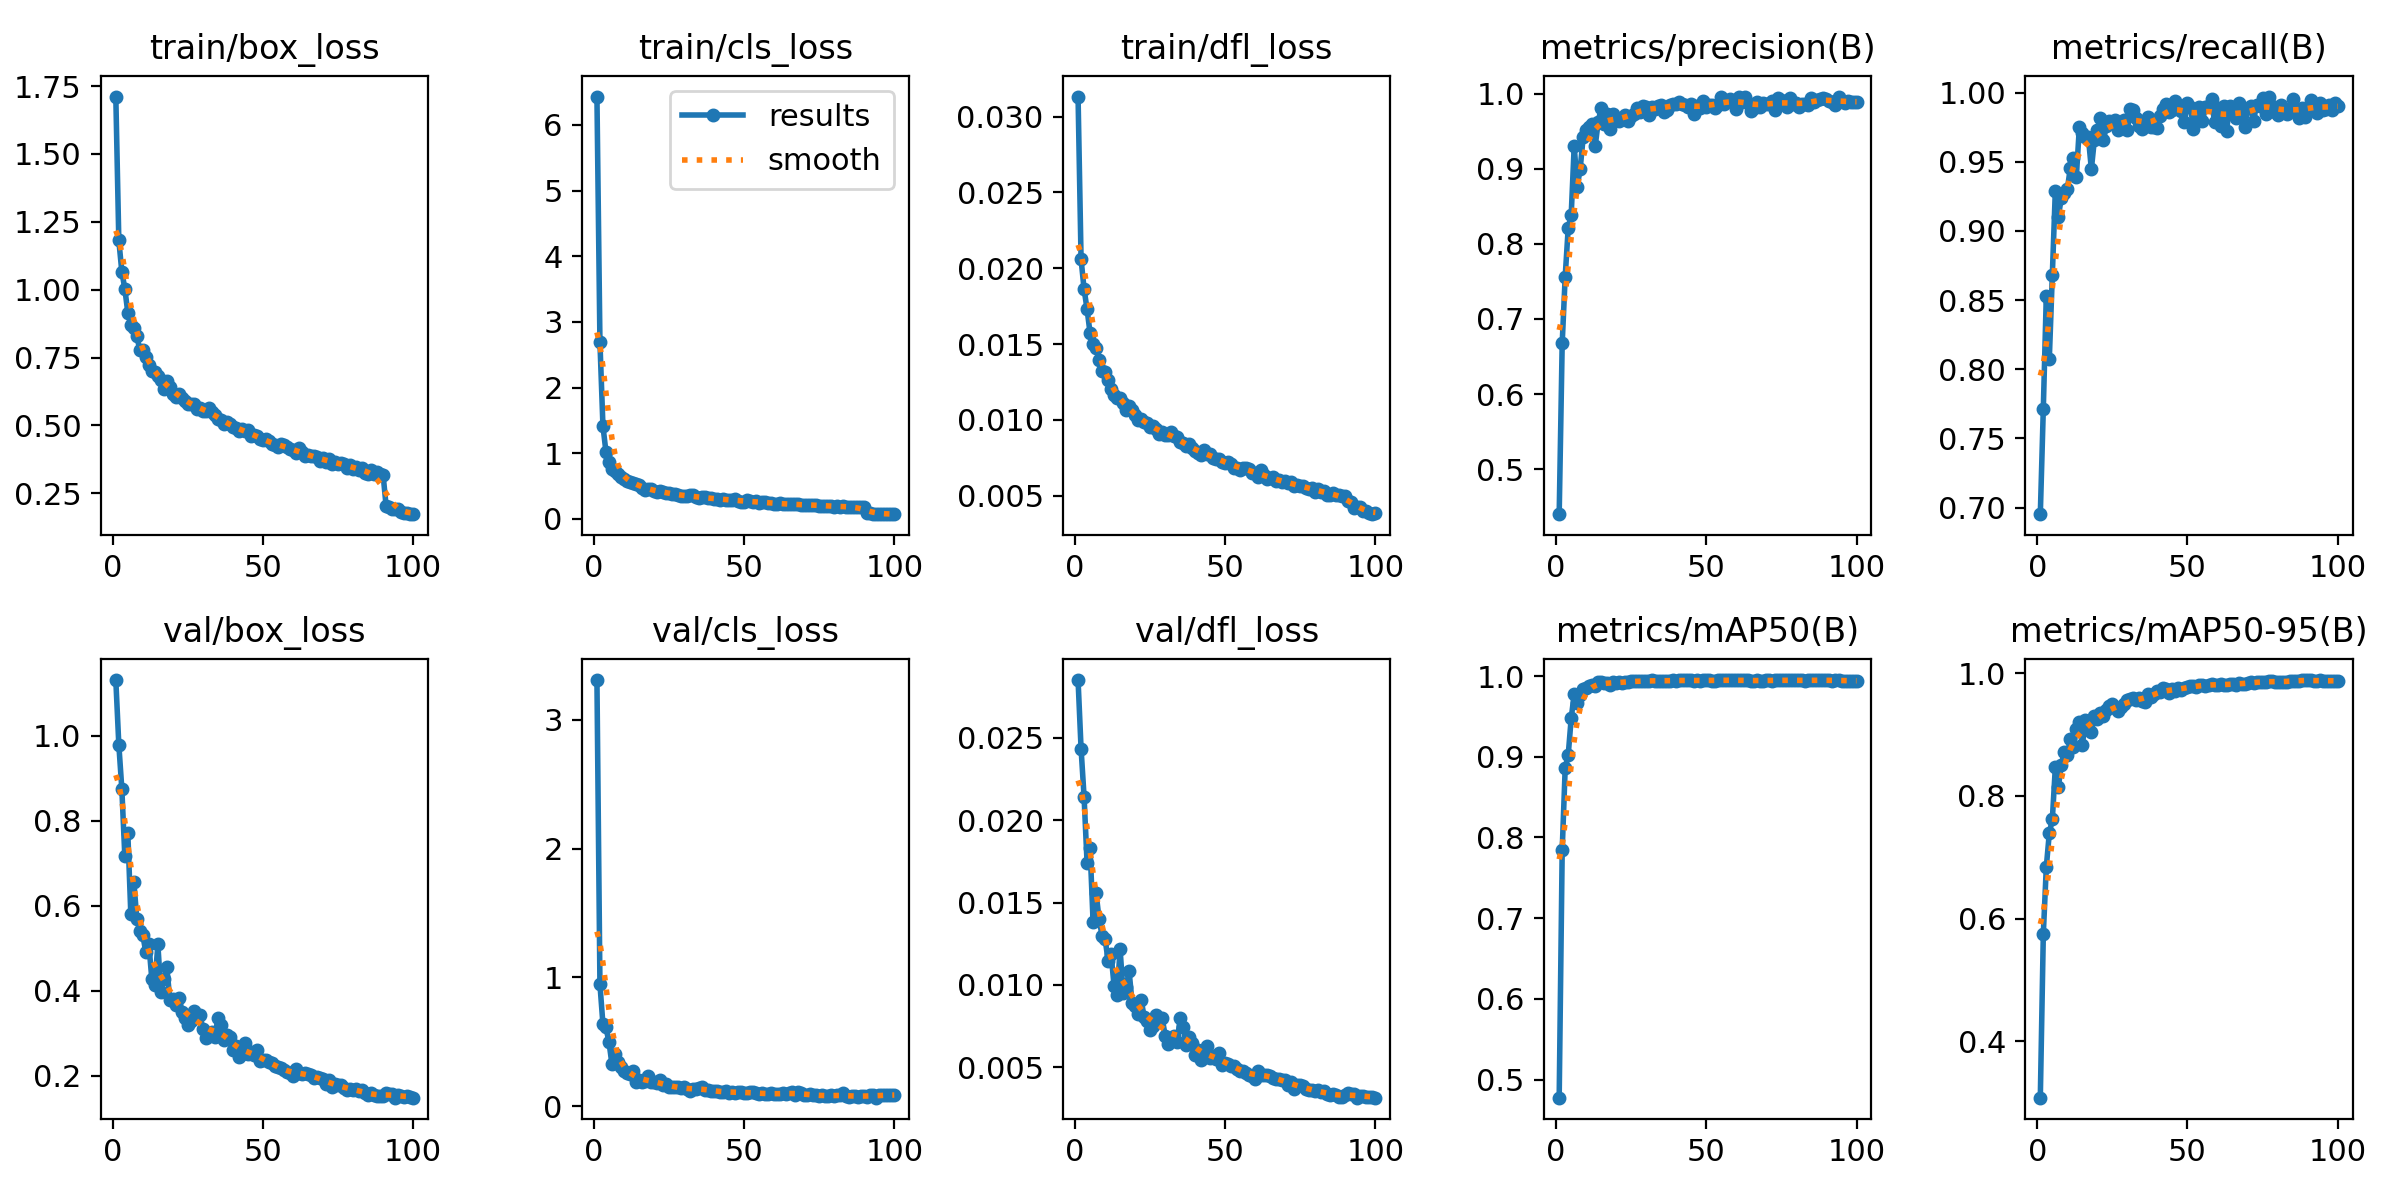

The table this chart was drawn from, first rows:
epoch, time, train/box_loss, train/cls_loss, train/dfl_loss, metrics/precision(B), metrics/recall(B), metrics/mAP50(B), metrics/mAP50-95(B), val/box_loss, val/cls_loss, val/dfl_loss, lr/pg0, lr/pg1, lr/pg2
1, 172.7, 1.712, 6.432, 0.03132, 0.44, 0.6953, 0.4777, 0.3081, 1.132, 3.31, 0.02851, 0.0005531, 0.0005531, 0.0005531
2, 336.7, 1.182, 2.689, 0.02059, 0.6675, 0.7716, 0.7842, 0.5748, 0.9796, 0.947, 0.02435, 0.001098, 0.001098, 0.001098
3, 500.2, 1.067, 1.414, 0.01863, 0.7565, 0.8532, 0.886, 0.6846, 0.876, 0.6366, 0.02143, 0.001631, 0.001631, 0.001631
4, 662.9, 1.003, 1.025, 0.01729, 0.821, 0.8077, 0.902, 0.7396, 0.7174, 0.6121, 0.01742, 0.001617, 0.001617, 0.001617
5, 823.1, 0.9148, 0.8671, 0.01572, 0.8386, 0.8682, 0.9476, 0.7618, 0.7711, 0.4999, 0.01829, 0.001601, 0.001601, 0.001601
6, 983.9, 0.8688, 0.7654, 0.01502, 0.9305, 0.929, 0.9776, 0.8465, 0.5799, 0.3268, 0.01384, 0.001584, 0.001584, 0.001584
7, 1146, 0.8586, 0.7257, 0.01471, 0.8756, 0.9101, 0.9662, 0.8144, 0.6571, 0.4077, 0.01557, 0.001568, 0.001568, 0.001568
8, 1309, 0.8291, 0.6837, 0.01394, 0.9004, 0.9239, 0.9766, 0.8506, 0.569, 0.3406, 0.014, 0.001551, 0.001551, 0.001551
9, 1472, 0.7769, 0.6322, 0.01323, 0.9425, 0.9272, 0.9833, 0.8719, 0.5409, 0.3021, 0.01297, 0.001535, 0.001535, 0.001535
10, 1635, 0.7779, 0.6069, 0.01314, 0.9516, 0.9302, 0.9846, 0.8668, 0.5308, 0.2766, 0.01279, 0.001518, 0.001518, 0.001518
11, 1798, 0.7515, 0.5775, 0.0126, 0.9552, 0.9457, 0.9876, 0.8932, 0.4903, 0.2555, 0.01147, 0.001502, 0.001502, 0.001502
12, 1961, 0.724, 0.5701, 0.01206, 0.96, 0.9524, 0.9885, 0.8803, 0.51, 0.2498, 0.01186, 0.001485, 0.001485, 0.001485
13, 2122, 0.6993, 0.545, 0.01165, 0.9306, 0.9392, 0.9877, 0.9095, 0.4267, 0.277, 0.00992, 0.001469, 0.001469, 0.001469
14, 2282, 0.6962, 0.5377, 0.01146, 0.9628, 0.9749, 0.9923, 0.92, 0.4142, 0.1886, 0.00938, 0.001452, 0.001452, 0.001452
15, 2442, 0.6817, 0.5095, 0.01145, 0.9813, 0.9707, 0.993, 0.8831, 0.5091, 0.2001, 0.01216, 0.001436, 0.001436, 0.001436
16, 2602, 0.6653, 0.4724, 0.01113, 0.9594, 0.9682, 0.9915, 0.9235, 0.397, 0.1912, 0.00951, 0.001419, 0.001419, 0.001419
17, 2763, 0.6357, 0.4399, 0.01062, 0.9729, 0.9677, 0.9912, 0.9188, 0.4269, 0.1943, 0.00989, 0.001403, 0.001403, 0.001403
18, 2924, 0.6629, 0.4636, 0.0109, 0.953, 0.9446, 0.9894, 0.9043, 0.4552, 0.2312, 0.01082, 0.001386, 0.001386, 0.001386
19, 3085, 0.6431, 0.4534, 0.01065, 0.9726, 0.9659, 0.992, 0.9298, 0.3772, 0.1918, 0.0089, 0.00137, 0.00137, 0.00137
20, 3248, 0.6165, 0.425, 0.0103, 0.9663, 0.9728, 0.9919, 0.925, 0.3798, 0.1869, 0.0087, 0.001353, 0.001353, 0.001353
21, 3409, 0.6061, 0.4121, 0.00999, 0.9634, 0.9815, 0.9926, 0.9354, 0.3675, 0.1768, 0.00824, 0.001337, 0.001337, 0.001337
22, 3570, 0.6154, 0.433, 0.01008, 0.9677, 0.9654, 0.9911, 0.9301, 0.384, 0.2074, 0.00908, 0.00132, 0.00132, 0.00132
23, 3728, 0.6, 0.4063, 0.00988, 0.9714, 0.9758, 0.9929, 0.9395, 0.3498, 0.1628, 0.00807, 0.001304, 0.001304, 0.001304
24, 3885, 0.5912, 0.3949, 0.00979, 0.9637, 0.9795, 0.9928, 0.9461, 0.3368, 0.1724, 0.00778, 0.001287, 0.001287, 0.001287
25, 4042, 0.5783, 0.3975, 0.00955, 0.9705, 0.9777, 0.9933, 0.9506, 0.3188, 0.1465, 0.00723, 0.001271, 0.001271, 0.001271
26, 4199, 0.579, 0.3811, 0.00961, 0.9736, 0.9799, 0.9937, 0.9437, 0.33, 0.1484, 0.00753, 0.001254, 0.001254, 0.001254
27, 4356, 0.5771, 0.3811, 0.0094, 0.9808, 0.9728, 0.9938, 0.9391, 0.3534, 0.1508, 0.0082, 0.001238, 0.001238, 0.001238
28, 4513, 0.5604, 0.3591, 0.00908, 0.9756, 0.974, 0.9935, 0.9448, 0.3379, 0.1473, 0.0079, 0.001221, 0.001221, 0.001221
29, 4670, 0.5631, 0.3548, 0.0092, 0.9835, 0.9799, 0.994, 0.9493, 0.3435, 0.1406, 0.008, 0.001205, 0.001205, 0.001205
30, 4827, 0.5538, 0.348, 0.00903, 0.9824, 0.9732, 0.9934, 0.9564, 0.3099, 0.1464, 0.00691, 0.001188, 0.001188, 0.001188
31, 4984, 0.5543, 0.3537, 0.00897, 0.9713, 0.988, 0.994, 0.9587, 0.2891, 0.132, 0.00642, 0.001172, 0.001172, 0.001172
32, 5141, 0.5635, 0.3583, 0.00922, 0.9829, 0.9874, 0.9945, 0.9593, 0.2944, 0.12, 0.00658, 0.001155, 0.001155, 0.001155
33, 5298, 0.5481, 0.3584, 0.00891, 0.9792, 0.9819, 0.9941, 0.9561, 0.3022, 0.134, 0.00689, 0.001139, 0.001139, 0.001139
34, 5456, 0.5394, 0.3315, 0.00887, 0.9842, 0.9761, 0.9942, 0.9596, 0.2911, 0.1368, 0.00655, 0.001122, 0.001122, 0.001122
35, 5613, 0.5234, 0.3199, 0.00851, 0.9851, 0.9733, 0.994, 0.9545, 0.3353, 0.1429, 0.00797, 0.001106, 0.001106, 0.001106
36, 5774, 0.5211, 0.3287, 0.0085, 0.976, 0.9786, 0.9938, 0.9526, 0.3201, 0.1462, 0.00745, 0.001089, 0.001089, 0.001089
37, 5935, 0.5062, 0.33, 0.00828, 0.9777, 0.9822, 0.994, 0.966, 0.2836, 0.1267, 0.00633, 0.001073, 0.001073, 0.001073
38, 6095, 0.5141, 0.3126, 0.0084, 0.9845, 0.9752, 0.9943, 0.9621, 0.2966, 0.1269, 0.00683, 0.001056, 0.001056, 0.001056
39, 6256, 0.5061, 0.3147, 0.00816, 0.9863, 0.975, 0.9946, 0.9658, 0.2922, 0.1215, 0.00645, 0.00104, 0.00104, 0.00104
40, 6416, 0.4924, 0.3104, 0.00796, 0.9861, 0.9745, 0.9941, 0.9708, 0.2602, 0.1188, 0.00577, 0.001023, 0.001023, 0.001023
41, 6577, 0.4884, 0.3064, 0.00784, 0.9892, 0.9834, 0.9946, 0.9696, 0.2699, 0.1149, 0.00605, 0.001007, 0.001007, 0.001007
42, 6738, 0.4779, 0.2959, 0.00765, 0.9858, 0.9882, 0.9946, 0.9759, 0.2448, 0.1095, 0.00544, 0.0009904, 0.0009904, 0.0009904
43, 6898, 0.4877, 0.3022, 0.00804, 0.9855, 0.992, 0.9947, 0.9738, 0.2522, 0.1075, 0.00569, 0.0009739, 0.0009739, 0.0009739
44, 7057, 0.4789, 0.2901, 0.00773, 0.9826, 0.9863, 0.9945, 0.9687, 0.2764, 0.115, 0.00626, 0.0009574, 0.0009574, 0.0009574
45, 7220, 0.4837, 0.2911, 0.00774, 0.986, 0.9871, 0.9945, 0.9751, 0.2507, 0.1061, 0.00554, 0.0009409, 0.0009409, 0.0009409
46, 7381, 0.4625, 0.2878, 0.00747, 0.9732, 0.9936, 0.9937, 0.9712, 0.2569, 0.114, 0.00571, 0.0009244, 0.0009244, 0.0009244
47, 7539, 0.4632, 0.2975, 0.00745, 0.984, 0.9895, 0.9947, 0.9758, 0.2491, 0.106, 0.00548, 0.0009078, 0.0009078, 0.0009078
48, 7698, 0.4603, 0.28, 0.00744, 0.9816, 0.9869, 0.9944, 0.9726, 0.2601, 0.1128, 0.00587, 0.0008913, 0.0008913, 0.0008913
49, 7859, 0.4509, 0.2652, 0.00722, 0.9903, 0.9787, 0.9946, 0.9759, 0.2339, 0.1086, 0.00513, 0.0008748, 0.0008748, 0.0008748
50, 8019, 0.4444, 0.2603, 0.00716, 0.9824, 0.9925, 0.9947, 0.9773, 0.2378, 0.1015, 0.00524, 0.0008583, 0.0008583, 0.0008583
51, 8178, 0.4478, 0.2821, 0.00724, 0.9843, 0.9896, 0.9947, 0.9788, 0.2361, 0.1006, 0.00521, 0.0008418, 0.0008418, 0.0008418
52, 8338, 0.4426, 0.2682, 0.00711, 0.9856, 0.9739, 0.9941, 0.9789, 0.2316, 0.1121, 0.00508, 0.0008253, 0.0008253, 0.0008253
53, 8497, 0.4297, 0.2622, 0.00684, 0.9805, 0.9845, 0.9943, 0.9775, 0.2303, 0.1109, 0.00506, 0.0008088, 0.0008088, 0.0008088
54, 8659, 0.427, 0.2675, 0.00683, 0.9849, 0.9896, 0.9947, 0.9813, 0.2222, 0.1035, 0.0049, 0.0007923, 0.0007923, 0.0007923
55, 8818, 0.4187, 0.2427, 0.00672, 0.9954, 0.9796, 0.9947, 0.9809, 0.2202, 0.09791, 0.00478, 0.0007758, 0.0007758, 0.0007758
56, 8977, 0.4329, 0.2519, 0.00684, 0.987, 0.9898, 0.9947, 0.9797, 0.2178, 0.09997, 0.00477, 0.0007593, 0.0007593, 0.0007593
57, 9135, 0.429, 0.2591, 0.00685, 0.9902, 0.9906, 0.9949, 0.9815, 0.2144, 0.09378, 0.00467, 0.0007428, 0.0007428, 0.0007428
58, 9297, 0.4216, 0.2479, 0.00674, 0.9928, 0.9953, 0.995, 0.982, 0.2081, 0.09389, 0.00453, 0.0007263, 0.0007263, 0.0007263
59, 9457, 0.4137, 0.2499, 0.00651, 0.9906, 0.9785, 0.9946, 0.9806, 0.2058, 0.1015, 0.00445, 0.0007098, 0.0007098, 0.0007098
60, 9621, 0.4076, 0.2351, 0.0065, 0.9795, 0.9885, 0.9947, 0.9817, 0.1987, 0.09752, 0.00431, 0.0006933, 0.0006933, 0.0006933
... 40 more rows
